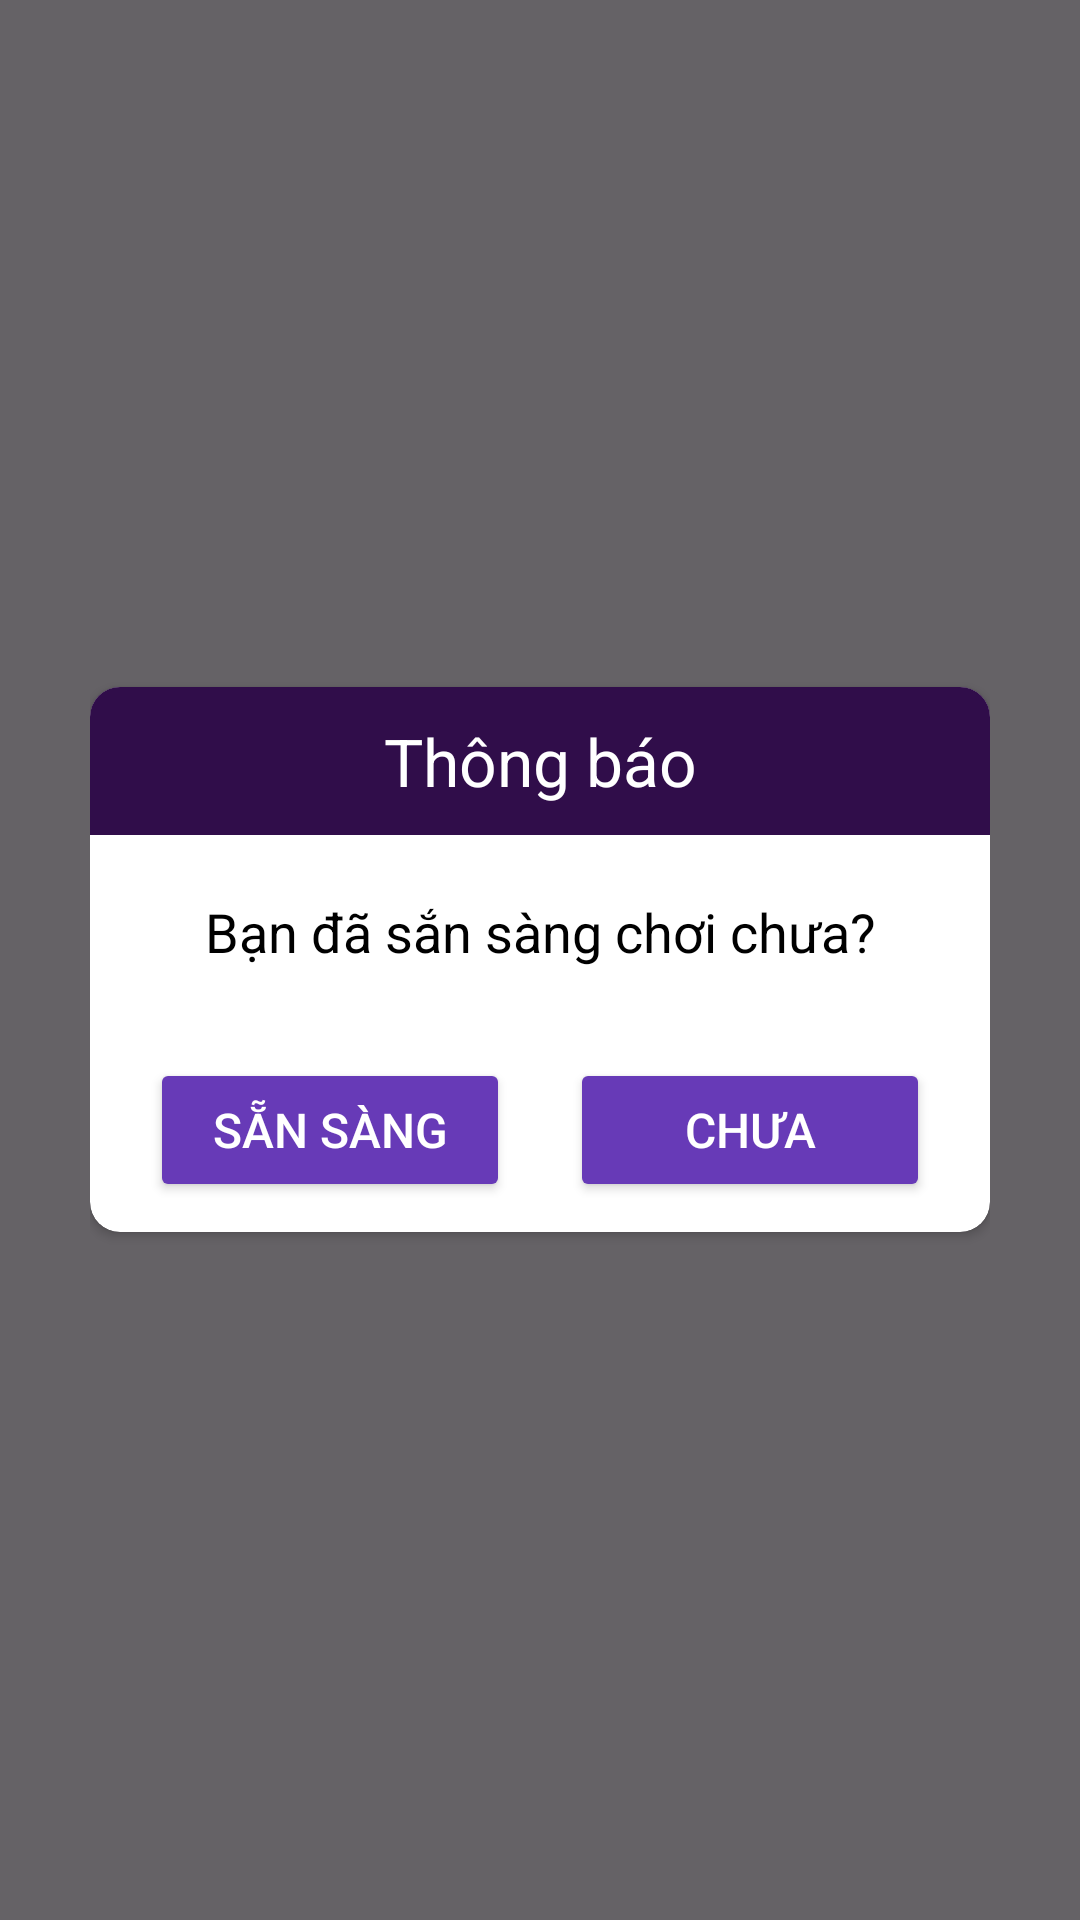

Layout XML and referenced resources for this Android screen:
<!-- AndroidManifest.xml: application theme Theme.AiLaTrieuPhu -->
<!-- res/layout/dialog_ready.xml -->
<?xml version="1.0" encoding="utf-8"?>
<FrameLayout xmlns:android="http://schemas.android.com/apk/res/android"
    xmlns:app="http://schemas.android.com/apk/res-auto"
    xmlns:tools="http://schemas.android.com/tools"
    android:layout_width="match_parent"
    android:layout_height="match_parent"
    android:padding="30dp"
    android:background="#99000000"
    tools:context=".view.activity.MainActivity">
    <androidx.cardview.widget.CardView
        android:layout_width="match_parent"
        android:layout_height="wrap_content"
        app:cardCornerRadius="10dp"
        android:layout_gravity="center">
        <LinearLayout
            android:layout_width="match_parent"
            android:layout_height="match_parent"
            android:orientation="vertical">
            <TextView
                android:layout_width="match_parent"
                android:layout_height="wrap_content"
                android:gravity="center"
                android:background="@color/purple"
                android:textColor="@color/white"
                android:padding="10dp"
                android:textSize="22sp"
                android:text="Thông báo"/>
            <TextView
                android:layout_width="match_parent"
                android:layout_height="wrap_content"
                android:gravity="center"
                android:background="@color/white"
                android:textColor="@color/black"
                android:padding="20dp"
                android:textSize="18sp"
                android:text="Bạn đã sắn sàng chơi chưa?"/>
            <TableRow
                android:layout_width="match_parent"
                android:layout_height="wrap_content"
                android:padding="10dp">
                <Button
                    android:id="@+id/btReady"
                    android:layout_width="0dp"
                    android:layout_height="wrap_content"
                    android:layout_marginHorizontal="10dp"
                    android:text="Sẵn sàng"
                    android:textColor="@color/white"
                    android:backgroundTint="#673AB7"
                    android:textSize="16sp"
                    android:layout_weight="1"/>
                <Button
                    android:id="@+id/btNo"
                    android:layout_width="0dp"
                    android:layout_height="wrap_content"
                    android:text="Chưa"
                    android:textColor="@color/white"
                    android:textSize="16sp"
                    android:backgroundTint="#673AB7"
                    android:layout_marginHorizontal="10dp"
                    android:layout_weight="1"/>
            </TableRow>

        </LinearLayout>
    </androidx.cardview.widget.CardView>

</FrameLayout>
<!-- resources referenced by this layout -->
<resources>
  <color name="black">#FF000000</color>
  <color name="purple">#FF300D4A</color>
  <color name="white">#FFFFFFFF</color>
  <style name="Theme.AiLaTrieuPhu" parent="Base.Theme.AiLaTrieuPhu" />
  <style name="Base.Theme.AiLaTrieuPhu" parent="Theme.Material3.DayNight.NoActionBar">
          
          
          <item name="android:windowTranslucentStatus">false</item>
          <item name="android:statusBarColor">@android:color/transparent</item>
      </style>
</resources>
